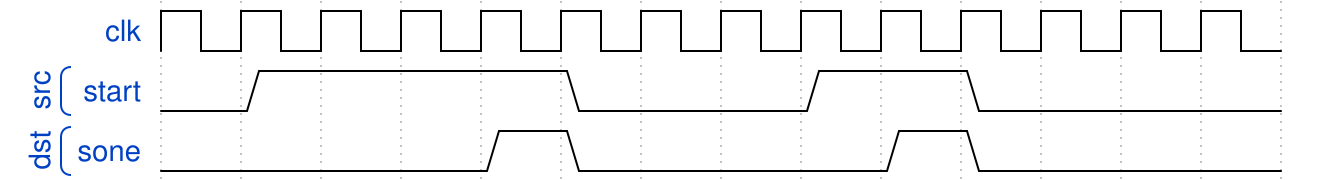

The timing diagram above was drawn with WaveDrom. Write its source.

{ signal: [
  { name: 'clk',    wave: 'p.............'},
  ['src', 
    { name: 'start',     wave: '01...0..1.0...' }
  ],
  ['dst',
    { name: 'sone',     wave: '0...10...10...' }
  ]
]}
